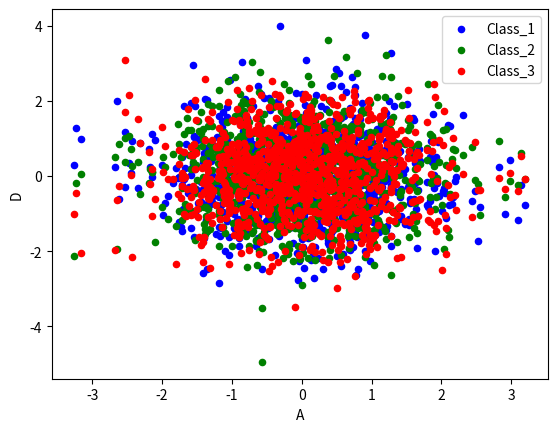

The script that saved this image:
import matplotlib.pyplot as plt
import pandas as pd
import numpy as np
data = pd.DataFrame(np.random.randn(1000,4),index=np.arange(1000),columns=list('ABCD'))
# data = data.cumsum()
ax  = data.plot.scatter(x='A',y='B',color = 'Blue',label = 'Class_1')
ax_2 = data.plot.scatter(x='A',y='C',color = 'Green',label = 'Class_2',ax = ax)
data.plot.scatter(x='A',y='D',color = 'red',label = 'Class_3',ax = ax_2)


# data.plot()
plt.show()